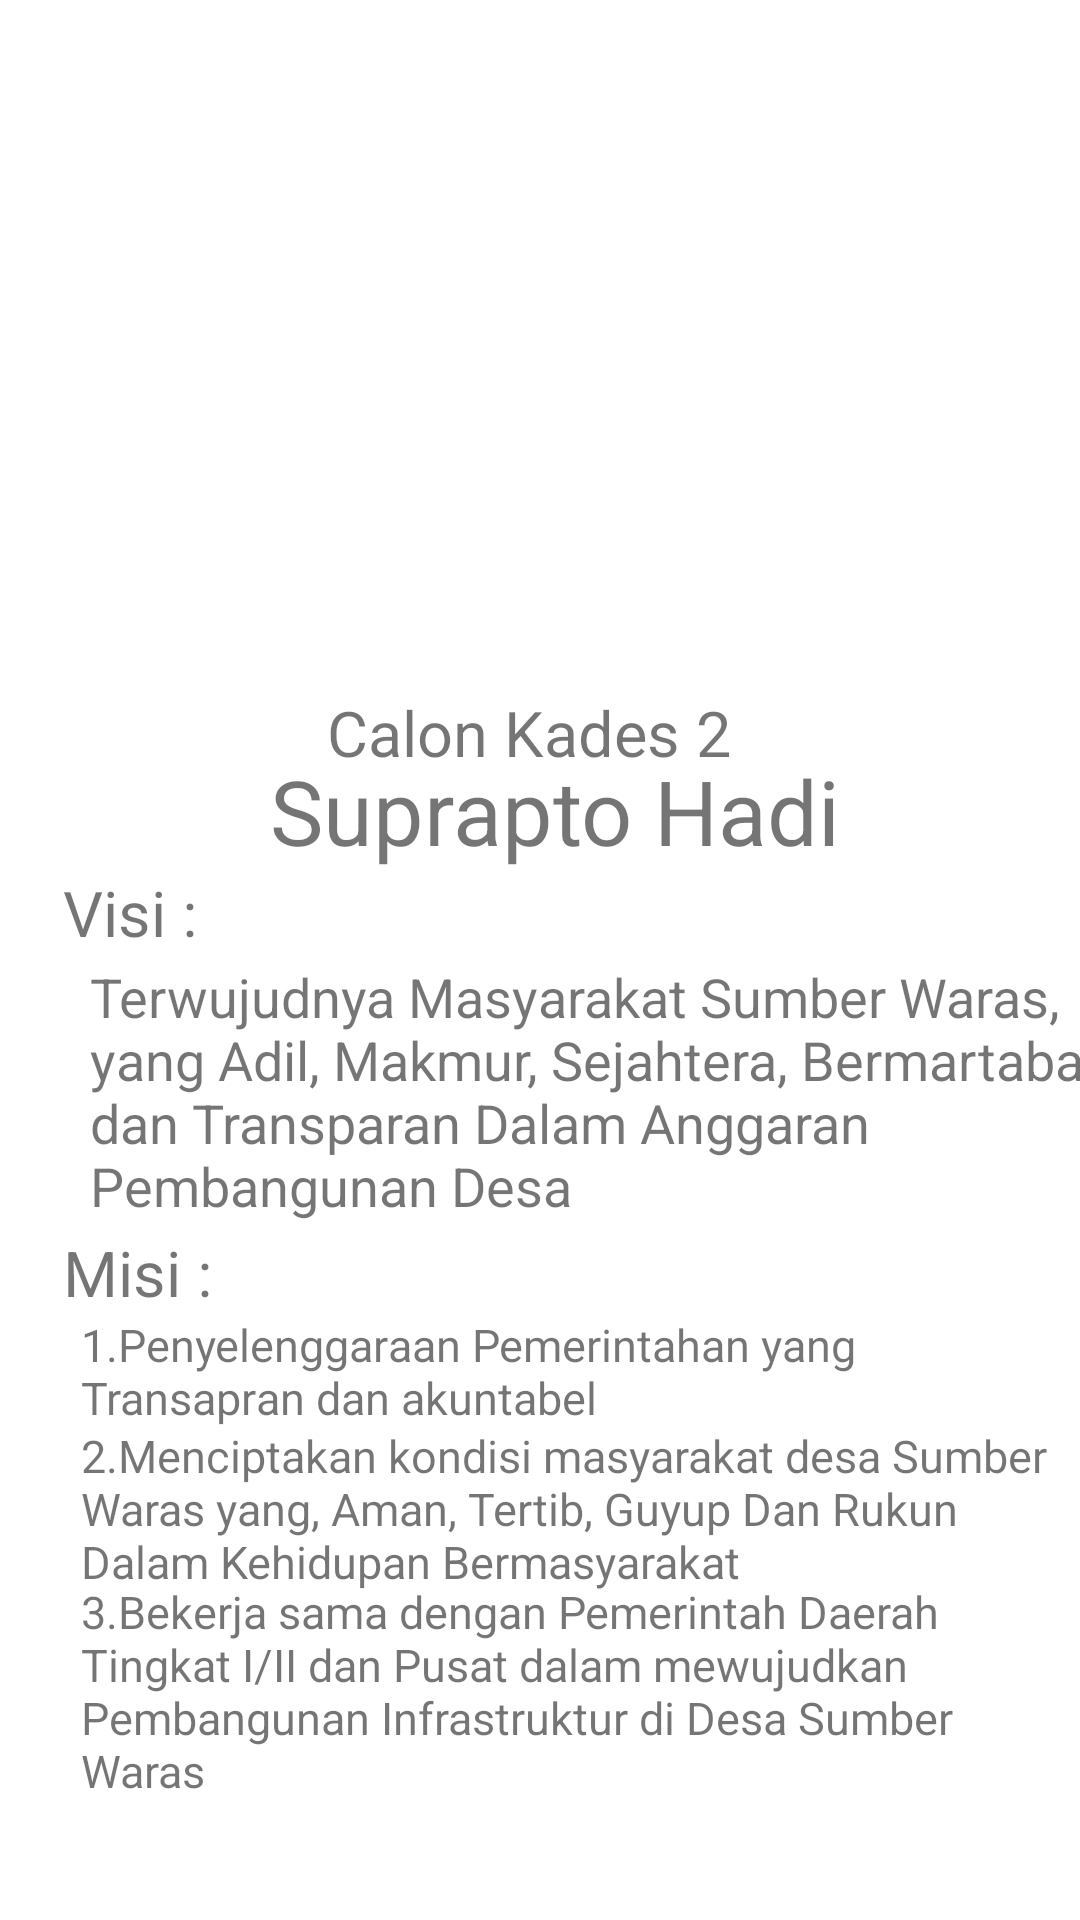

Produce the Android XML layout that renders to this screen, including the resource entries it uses.
<!-- AndroidManifest.xml: application theme Theme.PAKETB -->
<!-- res/layout/fragment_calon2.xml -->
<?xml version="1.0" encoding="utf-8"?>
<FrameLayout xmlns:android="http://schemas.android.com/apk/res/android"
    xmlns:app="http://schemas.android.com/apk/res-auto"
    xmlns:tools="http://schemas.android.com/tools"
    android:layout_width="match_parent"
    android:layout_height="match_parent"
    tools:context=".calon2">

    

    <ImageView
        android:id="@+id/imageView2"
        android:layout_width="match_parent"
        android:layout_height="229dp"
        android:src="@drawable/calon_2" />

    <TextView
        android:id="@+id/textView10"
        android:layout_width="wrap_content"
        android:layout_height="wrap_content"
        android:layout_marginLeft="109dp"
        android:layout_marginTop="230dp"
        android:text="Calon Kades 2"
        android:textSize="21sp" />

    <TextView
        android:id="@+id/textView11"
        android:layout_width="wrap_content"
        android:layout_height="wrap_content"
        android:layout_marginLeft="90dp"
        android:layout_marginTop="250dp"
        android:text="Suprapto Hadi"
        android:textSize="30sp" />

    <TextView
        android:id="@+id/textView12"
        android:layout_width="wrap_content"
        android:layout_height="wrap_content"
        android:layout_marginTop="290dp"
        android:layout_marginLeft="21dp"
        android:textSize="21sp"
        android:text="Visi :" />

    <TextView
        android:id="@+id/textView13"
        android:layout_width="361dp"
        android:layout_height="wrap_content"
        android:layout_marginLeft="30dp"
        android:layout_marginTop="320dp"
        android:text="Terwujudnya Masyarakat Sumber Waras, yang Adil, Makmur, Sejahtera, Bermartabat, dan Transparan Dalam Anggaran Pembangunan Desa"
        android:textSize="18sp" />

    <TextView
        android:id="@+id/textView14"
        android:layout_width="79dp"
        android:layout_height="wrap_content"
        android:layout_marginLeft="21dp"
        android:layout_marginTop="410dp"
        android:text="Misi :"
        android:textSize="21sp" />

    <TextView
        android:id="@+id/textView15"
        android:layout_width="wrap_content"
        android:layout_height="wrap_content"
        android:layout_marginLeft="27dp"
        android:layout_marginTop="438dp"
        android:text="1.Penyelenggaraan Pemerintahan yang Transapran dan akuntabel"
        android:textSize="15sp" />

    <TextView
        android:id="@+id/textView16"
        android:layout_width="wrap_content"
        android:layout_height="wrap_content"
        android:layout_marginLeft="27dp"
        android:layout_marginTop="475dp"
        android:text="2.Menciptakan kondisi masyarakat desa Sumber Waras yang, Aman, Tertib, Guyup Dan Rukun Dalam Kehidupan Bermasyarakat"
        android:textSize="15sp" />

    <TextView
        android:id="@+id/textView17"
        android:layout_width="wrap_content"
        android:layout_height="108dp"
        android:layout_marginLeft="27dp"
        android:layout_marginTop="527dp"
        android:text="3.Bekerja sama dengan Pemerintah Daerah Tingkat I/II dan Pusat dalam mewujudkan Pembangunan Infrastruktur di Desa Sumber Waras"
        android:textSize="15sp" />

</FrameLayout>
<!-- resources referenced by this layout -->
<resources>
  <style name="Theme.PAKETB" parent="Theme.MaterialComponents.DayNight.DarkActionBar">
          
          <item name="colorPrimary">@color/purple_500</item>
          <item name="colorPrimaryVariant">@color/purple_700</item>
          <item name="colorOnPrimary">@color/white</item>
          
          <item name="colorSecondary">@color/teal_200</item>
          <item name="colorSecondaryVariant">@color/teal_700</item>
          <item name="colorOnSecondary">@color/black</item>
          
          <item name="android:statusBarColor" tools:targetApi="21">?attr/colorPrimaryVariant</item>
          
      </style>
  <!-- not gathered from this repository: default colours our renderer supplied (Android Studio template values) -->
  <color name="purple_500">#FF6200EE</color>
  <color name="purple_700">#FF3700B3</color>
  <color name="teal_200">#FF03DAC5</color>
  <color name="teal_700">#FF018786</color>
  <color name="black">#FF000000</color>
  <color name="white">#FFFFFFFF</color>
</resources>
